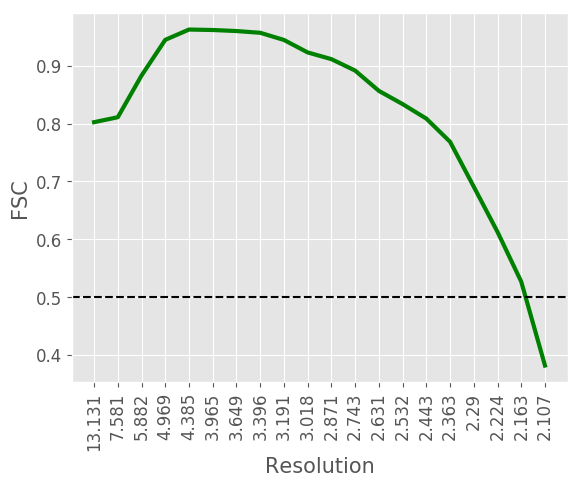

Source data for this figure (header and first rows):
#resolution, fsc
13.13, 0.8023
7.581, 0.8109
5.882, 0.883
4.969, 0.9448
4.385, 0.9626
3.965, 0.9618
3.649, 0.96
3.396, 0.957
3.191, 0.9446
3.018, 0.923
2.871, 0.9114
2.743, 0.8916
2.631, 0.8565
2.532, 0.8336
2.443, 0.8085
2.363, 0.7684
2.29, 0.6906
2.224, 0.6124
2.163, 0.5263
2.107, 0.3812
